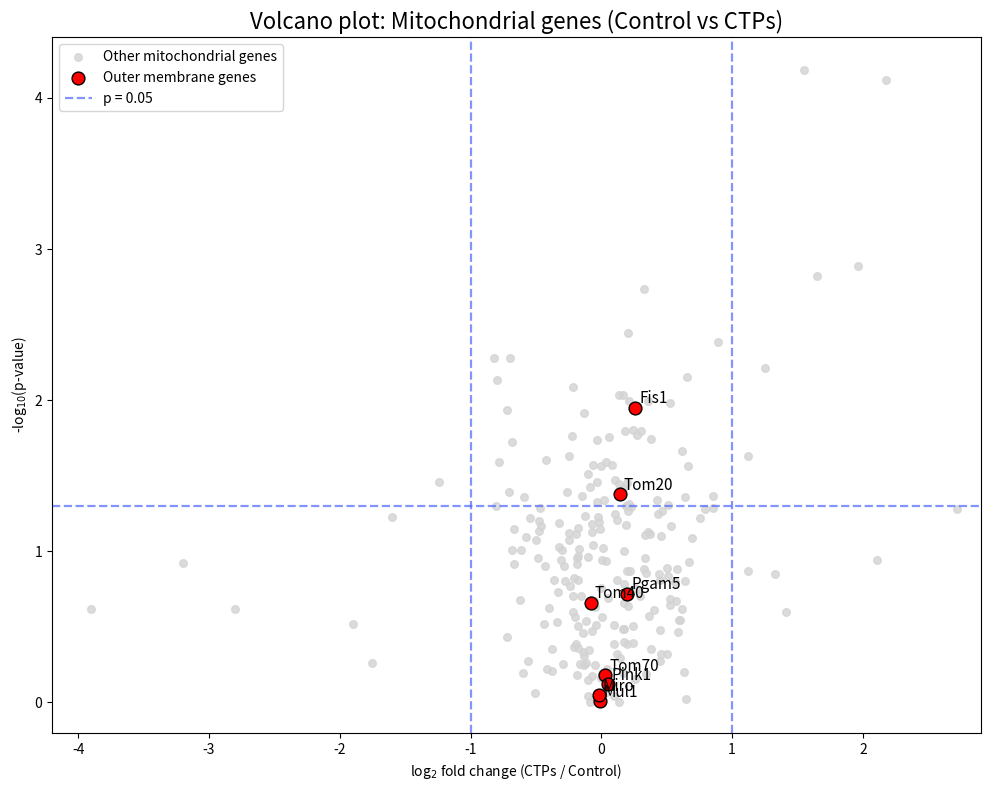

This chart was generated by the following Python code:
# ============================================================
# SELF-CONTAINED PYTHON SCRIPT
# Figure: Volcano plot: Mitochondrial genes (Control vs CTPs)
# Reconstructed from the screenshot with embedded points and highlighted genes
# For Colab, run: !pip install matplotlib pandas numpy
# ============================================================

import pandas as pd
import numpy as np
import matplotlib.pyplot as plt

plt.rcParams['figure.dpi'] = 120
plt.rcParams['savefig.dpi'] = 600
plt.rcParams['pdf.fonttype'] = 42
plt.rcParams['ps.fonttype'] = 42

np.random.seed(7)

# Background mitochondrial genes: dense center + spread outliers to mimic the screenshot
bg = []
for i in range(150):
    x = np.random.normal(0.0, 0.35)
    y = abs(np.random.normal(0.8, 0.55))
    bg.append((f'bg_{i}', x, min(y, 4.2), 'Other mitochondrial genes'))
for i in range(70):
    x = np.random.normal(0.25, 0.65)
    y = abs(np.random.normal(1.4, 0.75))
    bg.append((f'bg2_{i}', x, min(y, 4.2), 'Other mitochondrial genes'))
for i, (x, y) in enumerate([(-3.9, 0.62), (-3.2, 0.92), (-2.8, 0.62), (-1.9, 0.52), (-1.6, 1.23), (1.55, 4.18), (2.18, 4.12), (1.65, 2.82), (2.72, 1.28)]):
    bg.append((f'out_{i}', x, y, 'Other mitochondrial genes'))

# Highlighted outer membrane genes from the figure
highlight = [
    ('Fis1', 0.26, 1.95, 'Outer membrane genes'),
    ('Tom20', 0.14, 1.38, 'Outer membrane genes'),
    ('Tom40', -0.08, 0.66, 'Outer membrane genes'),
    ('Pgam5', 0.20, 0.72, 'Outer membrane genes'),
    ('Tom70', 0.03, 0.18, 'Outer membrane genes'),
    ('Pink1', 0.05, 0.12, 'Outer membrane genes'),
    ('Mul1', -0.01, 0.01, 'Outer membrane genes'),
    ('Miro', -0.02, 0.05, 'Outer membrane genes')
]

all_points = bg + highlight

df = pd.DataFrame(all_points, columns=['gene', 'log2FC', 'neglog10_pvalue', 'group'])

fig, ax = plt.subplots(figsize=(10, 8))

other = df[df['group'] == 'Other mitochondrial genes']
outm = df[df['group'] == 'Outer membrane genes']

ax.scatter(other['log2FC'], other['neglog10_pvalue'], color='lightgray', s=30, alpha=0.8, label='Other mitochondrial genes')
ax.scatter(outm['log2FC'], outm['neglog10_pvalue'], color='red', edgecolor='black', s=85, label='Outer membrane genes', zorder=3)

# Threshold lines as shown in the panel
ax.axhline(-np.log10(0.05), color='#4f67ff', linestyle='--', linewidth=1.6, alpha=0.7, label='p = 0.05')
ax.axvline(-1, color='#4f67ff', linestyle='--', linewidth=1.6, alpha=0.7)
ax.axvline(1, color='#4f67ff', linestyle='--', linewidth=1.6, alpha=0.7)

for _, row in outm.iterrows():
    ax.text(row['log2FC'] + 0.03, row['neglog10_pvalue'] + 0.03, row['gene'], fontsize=11)

ax.set_title('Volcano plot: Mitochondrial genes (Control vs CTPs)', fontsize=16)
ax.set_xlabel('log$_2$ fold change (CTPs / Control)')
ax.set_ylabel('-log$_{10}$(p-value)')
ax.set_xlim(-4.2, 2.9)
ax.set_ylim(-0.2, 4.4)
ax.legend(loc='upper left', frameon=True)
plt.tight_layout()
plt.savefig('volcano_mito_outer_membrane_control_vs_ctps.png', bbox_inches='tight')
plt.savefig('volcano_mito_outer_membrane_control_vs_ctps.pdf', bbox_inches='tight')
plt.show()

df.to_csv('volcano_mito_outer_membrane_control_vs_ctps.csv', index=False)
print('Saved files: volcano_mito_outer_membrane_control_vs_ctps.png, .pdf, and .csv')
